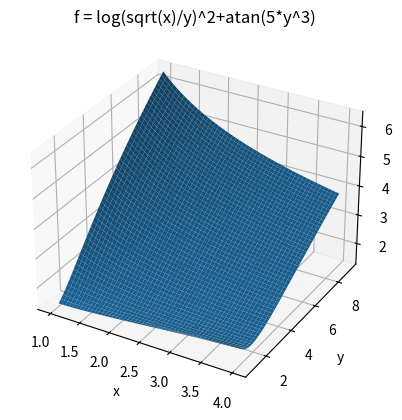

Write Python code to recreate this figure.
import numpy as np
import matplotlib.pyplot as plt


def function(x, y):
    return np.log(np.sqrt(x) / y) ** 2 + np.arctan(5 * y ** 3)


def analytical_derivative_x(x, y):
    return np.log(np.sqrt(x) / y) / x


def analytical_derivative_y(x, y):
    return 15 * y ** 2 / (25 * y ** 6 + 1) - 2 * np.log(np.sqrt(x) / y) / y


def numerical_derivative(x, y, step_x, step_y):
    return (function(x + step_x, y + step_y) - function(x - step_x, y - step_y)) / (2 * (step_x + step_y))


def draw_function():

    fig = plt.figure()
    ax = fig.add_subplot(1, 1, 1, projection='3d')

    i_x = np.arange(1.0, 4.0, 0.01)
    i_y = np.arange(1, 9.0, 0.01)
    x, y = np.meshgrid(i_x, i_y)
    f = function(x, y)

    ax.plot_surface(x, y, f)
    ax.set(xlabel='x', ylabel='y', zlabel='f', title='f = log(sqrt(x)/y)^2+atan(5*y^3)')
    ax.grid()
    plt.show()


def print_gradient(x, y, step):

    print("function value at x = {0}, y = {1} is {2}".format(x, y, function(x, y)))
    print("analytical gradient value at x = {0}, y = {1} is ({2}, {3})".format(
        x, y, analytical_derivative_x(x, y), analytical_derivative_y(x, y)))
    print("numerical gradient value at x = {0}, y = {1} with step = {2} is ({3}, {4})".format(
        x, y, step, numerical_derivative(x, y, step, 0), numerical_derivative(x, y, 0, step)))


if __name__ == '__main__':
    print_gradient(2, 2, 1e-5)
    draw_function()



